Labelled photos from "Trimix Floor Images", an image-classification folder in smarajitpc/coding-samples. The possible labels are: dark floor, light floor, medium floor.

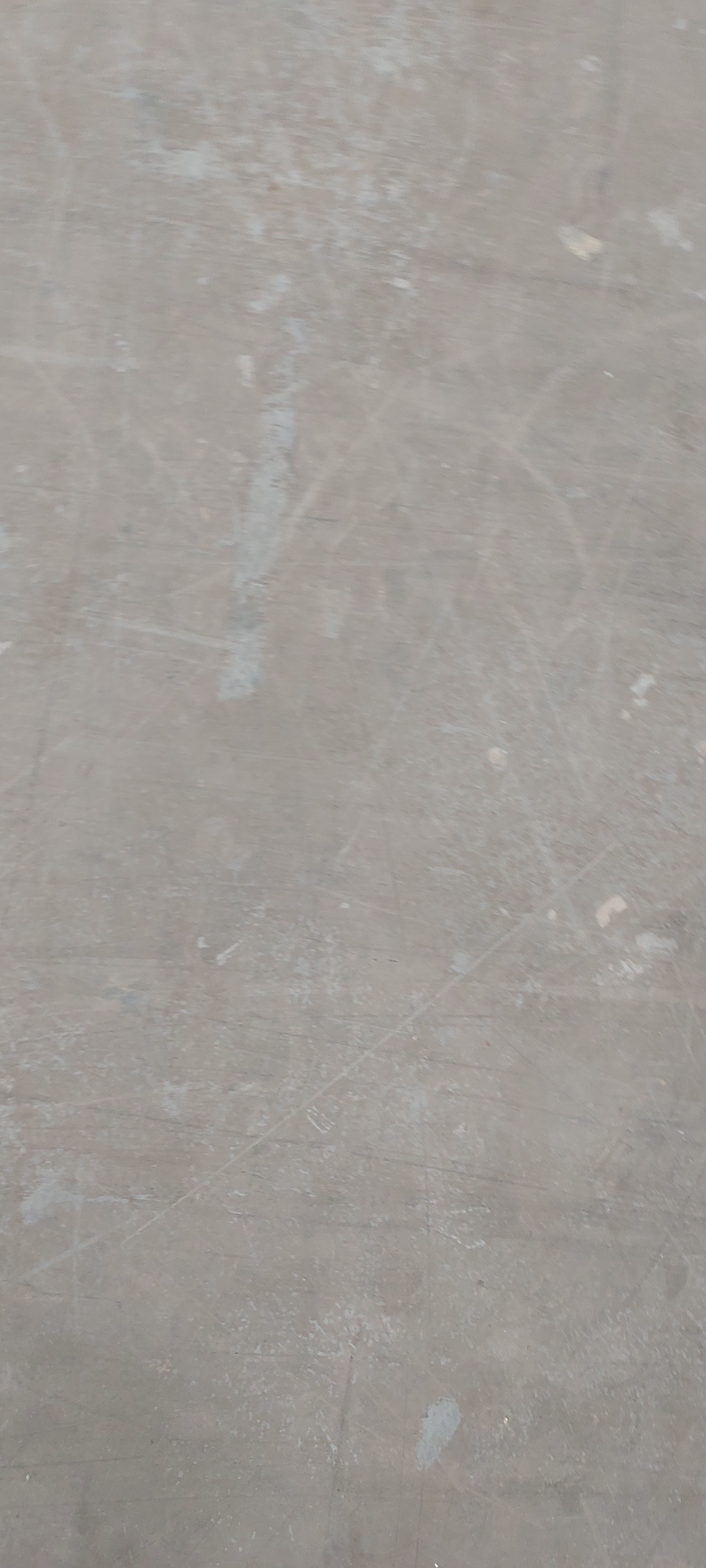
Label: light floor

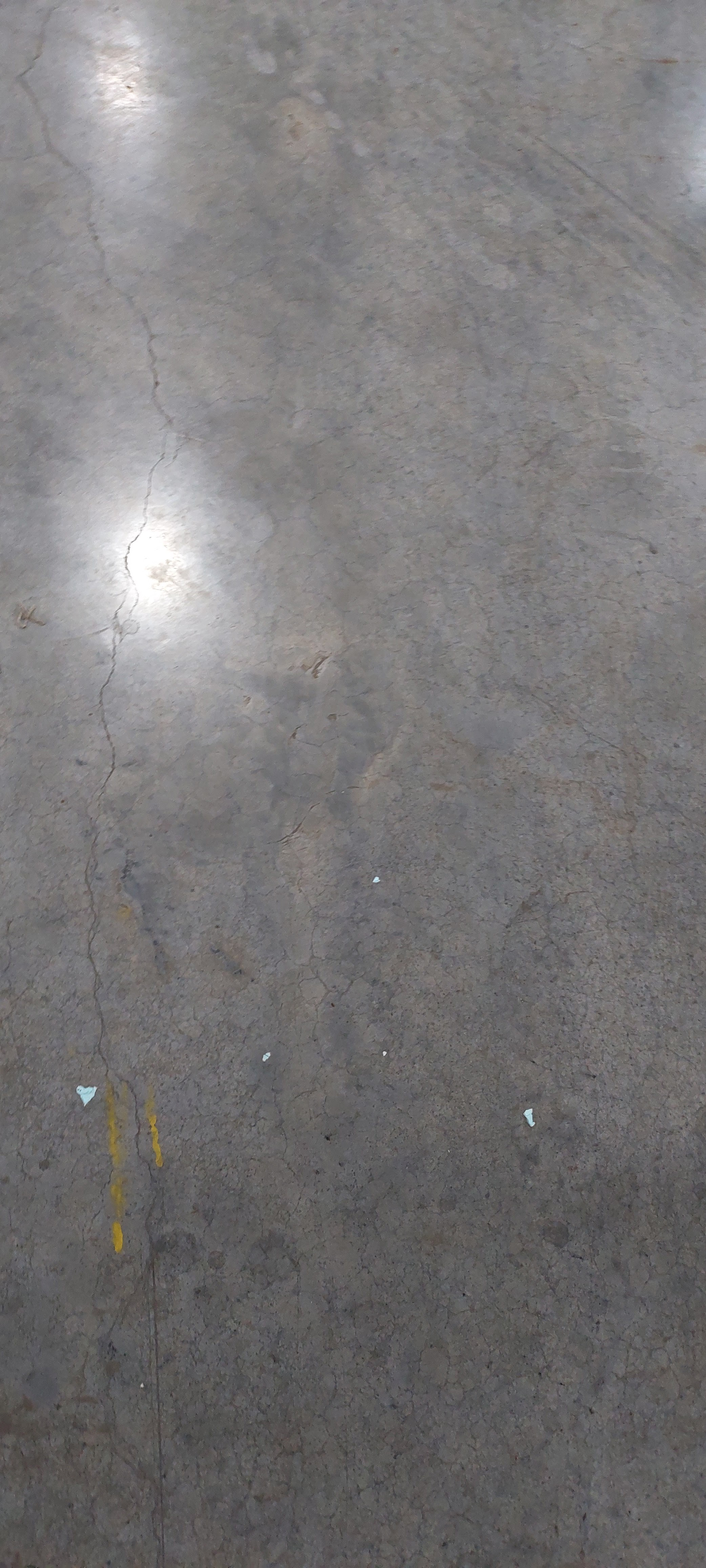
Label: dark floor

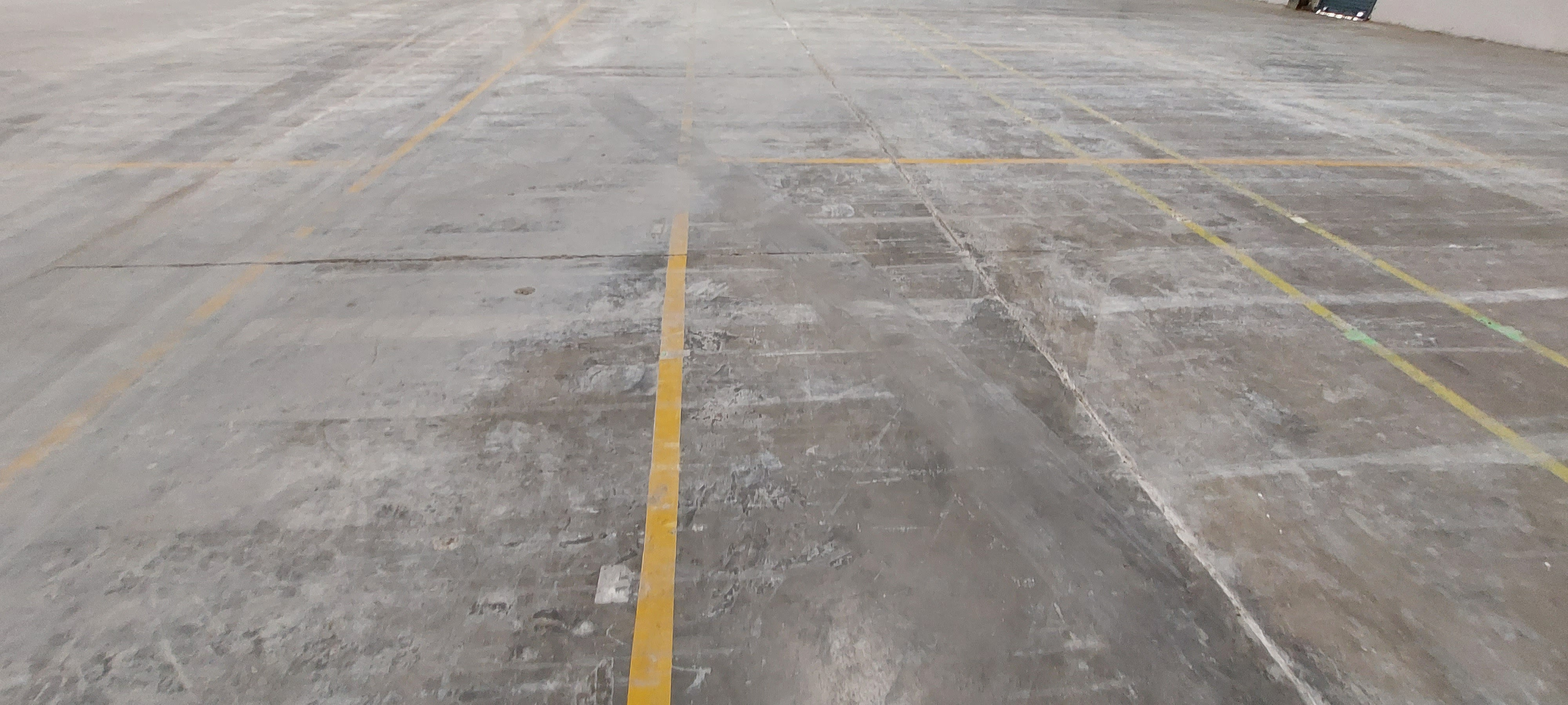
Label: medium floor

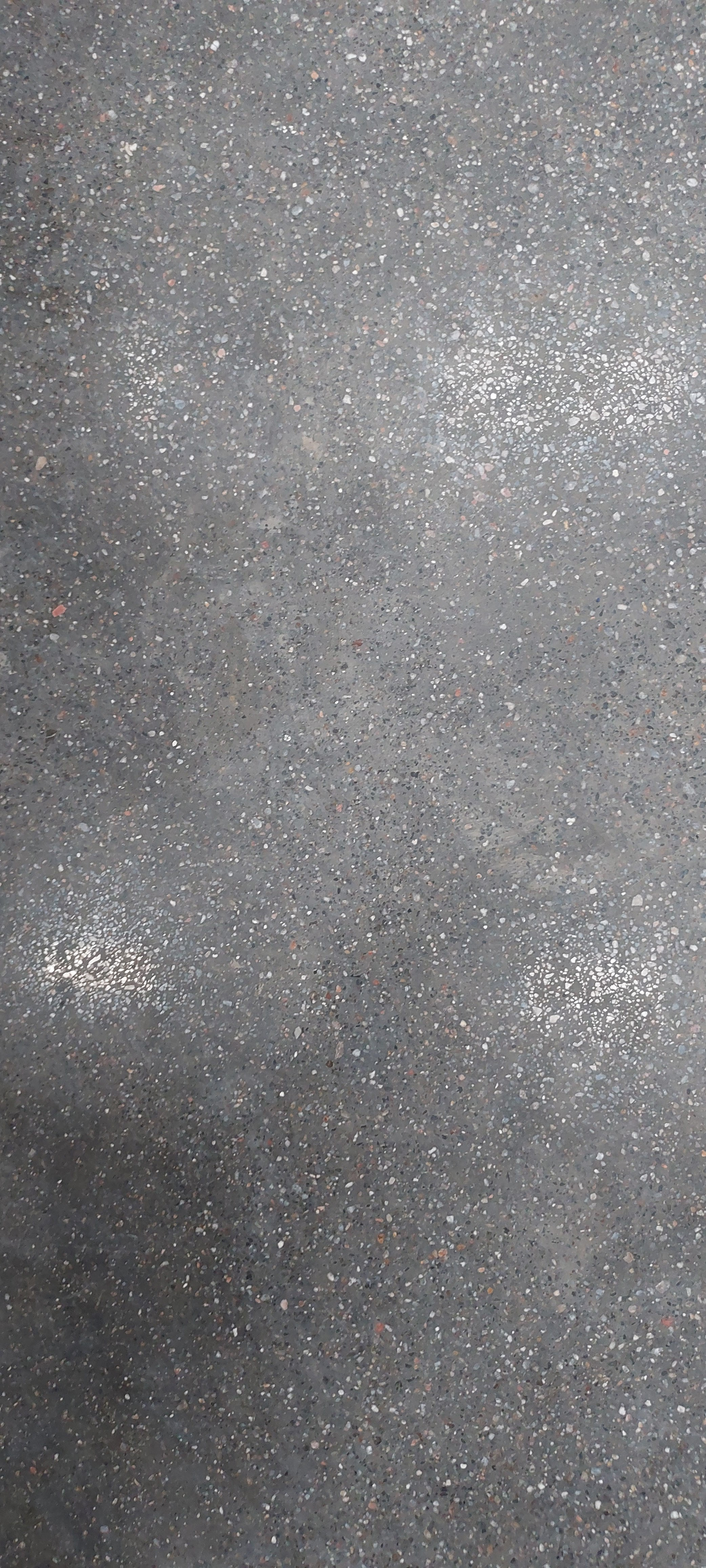
Label: medium floor

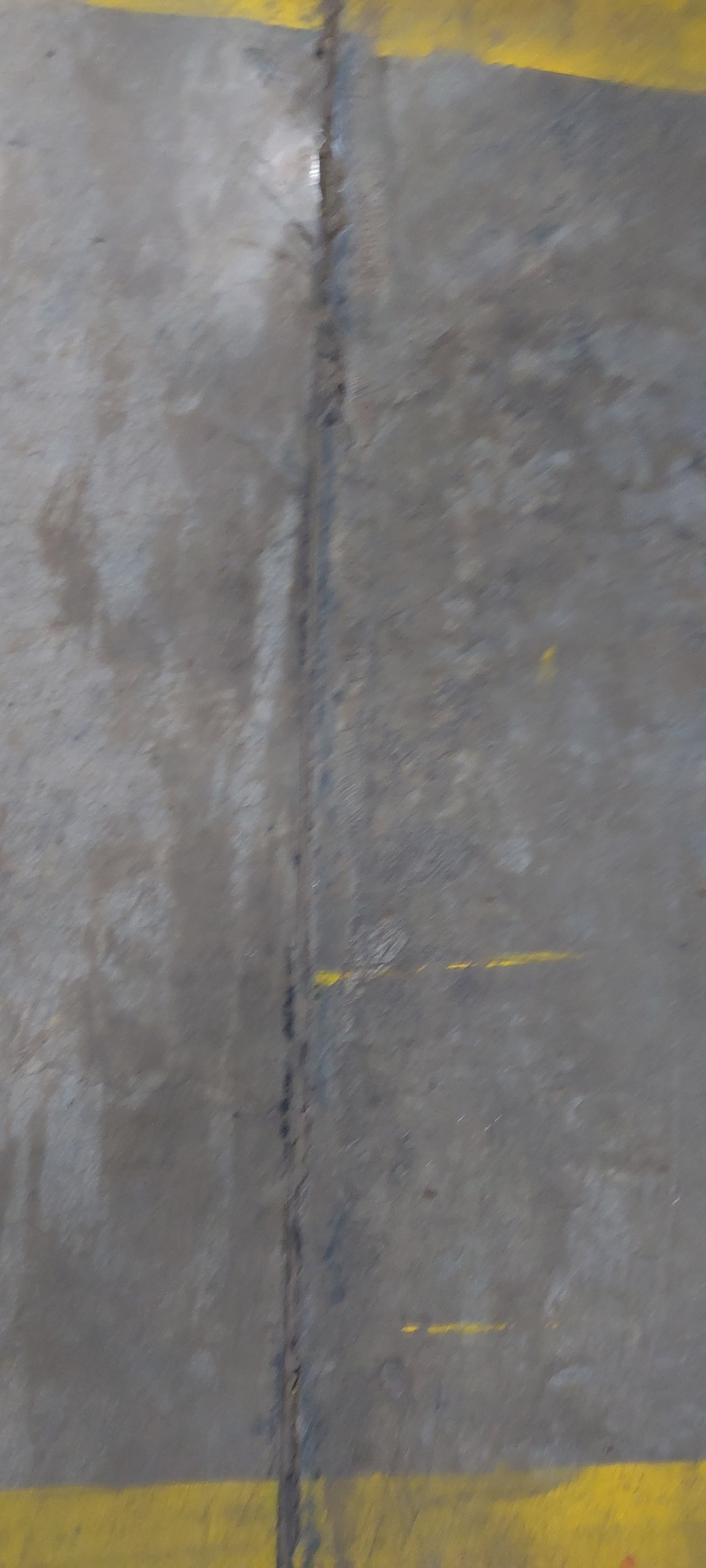
Label: dark floor

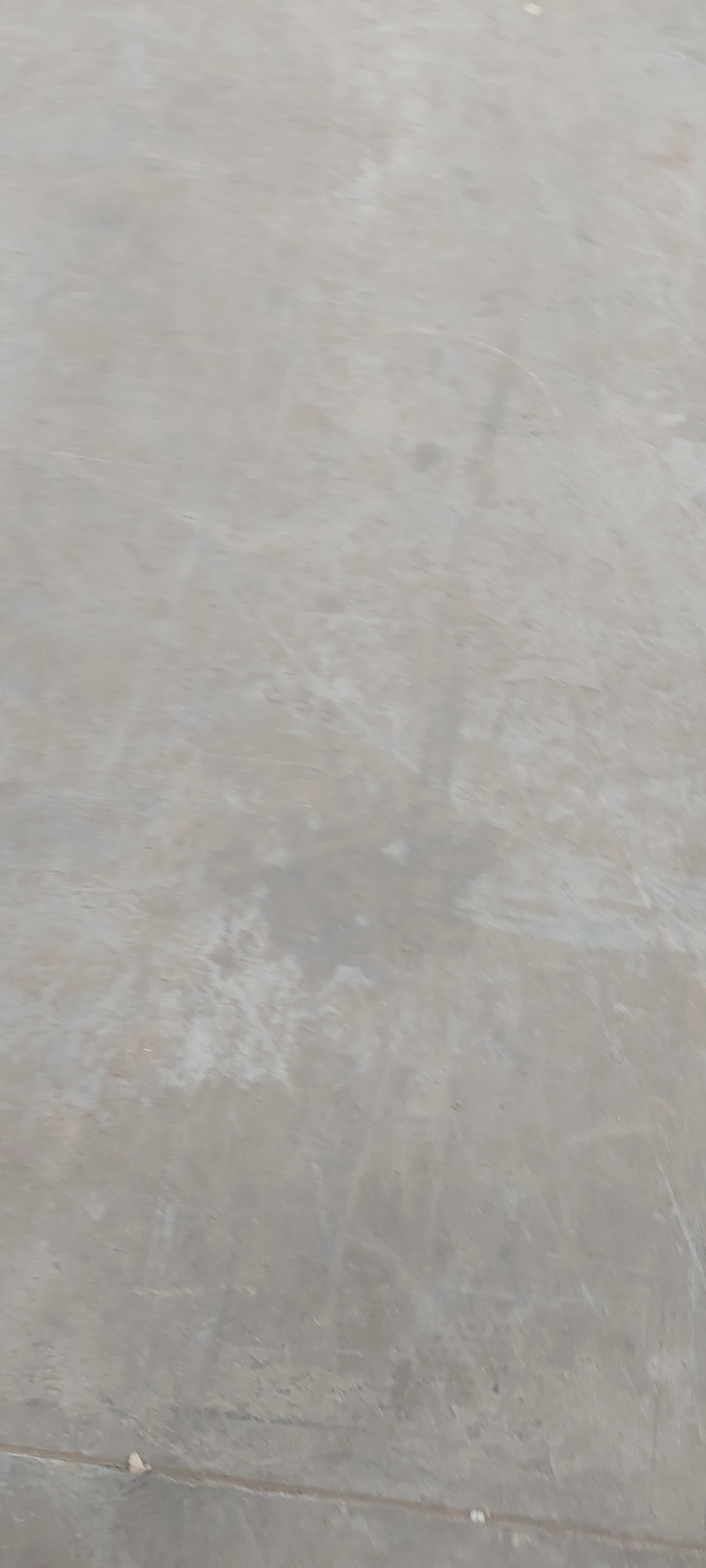
Label: light floor
